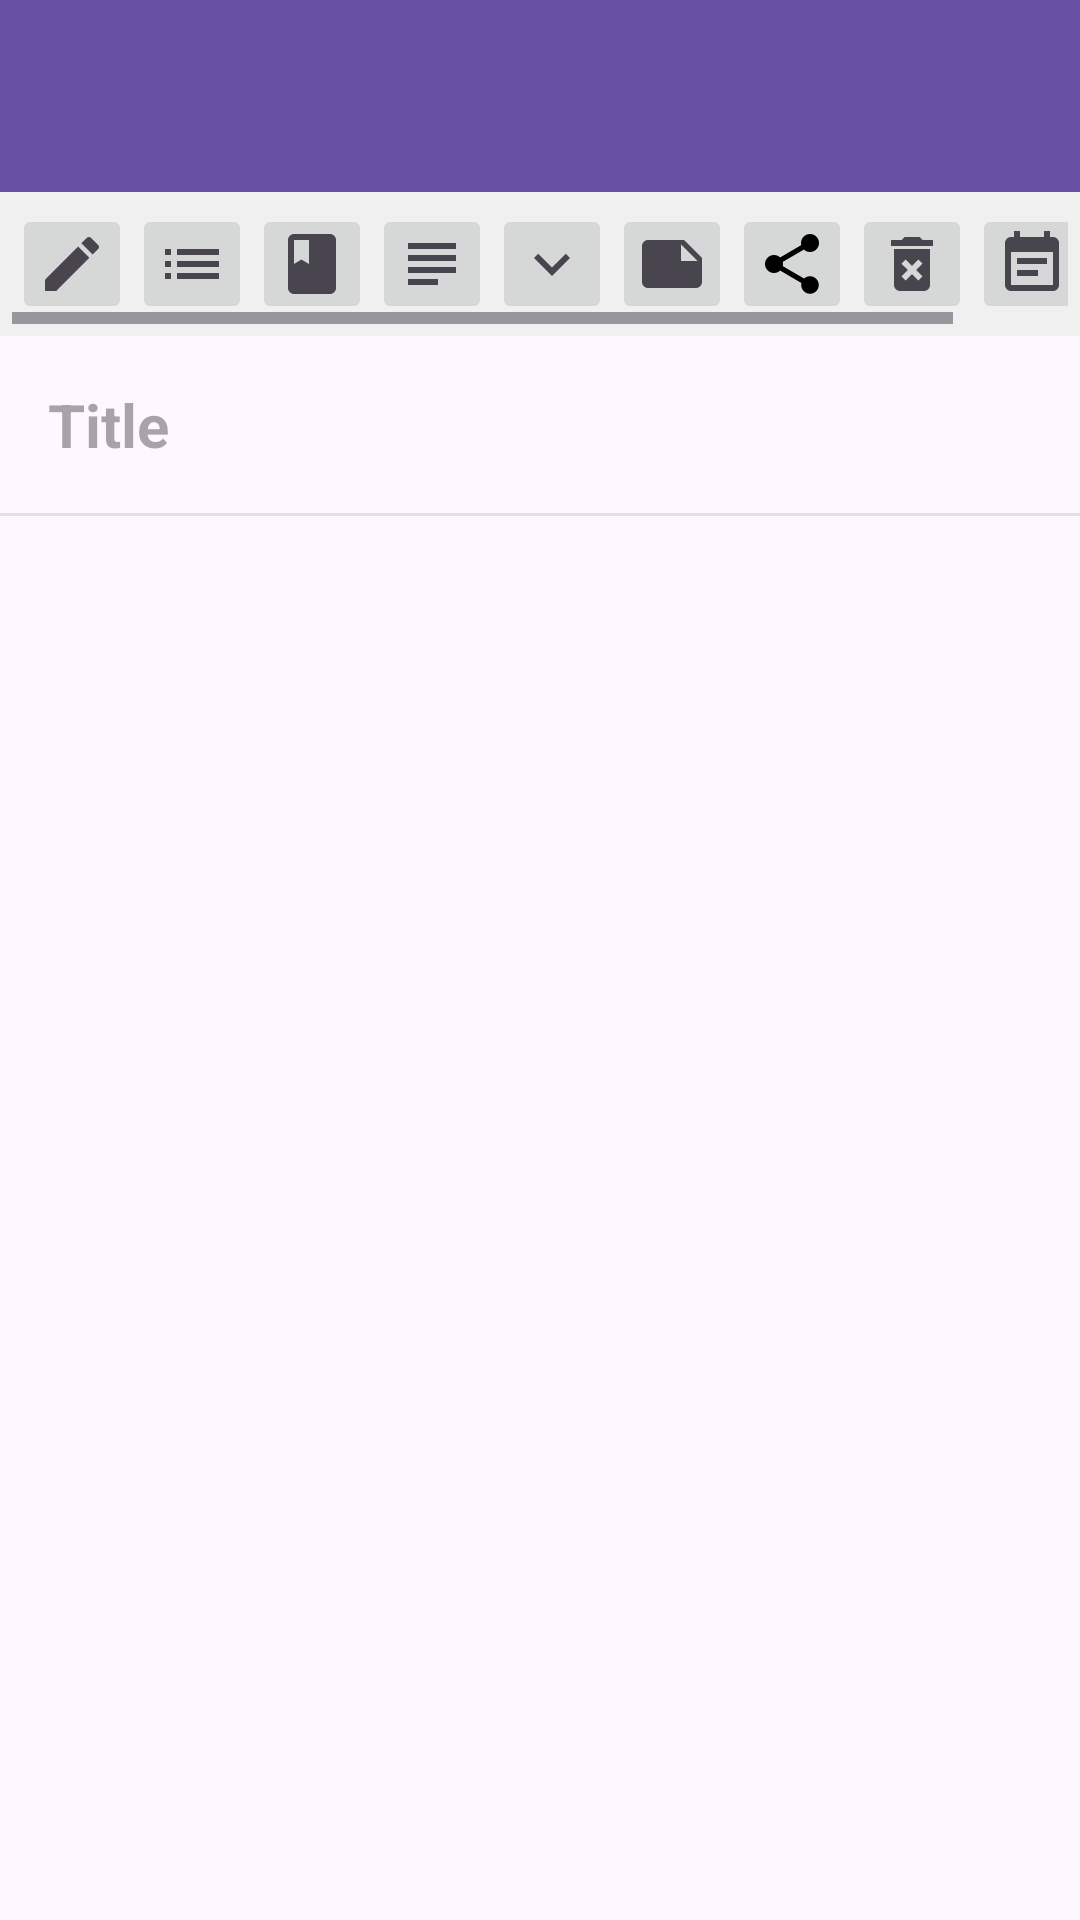

Write the Android layout XML for this screen, with the resource values it uses.
<!-- AndroidManifest.xml: application theme Theme.Material3.DayNight.NoActionBar -->
<!-- res/layout/activity_note_info.xml -->
<?xml version="1.0" encoding="utf-8"?>
<androidx.coordinatorlayout.widget.CoordinatorLayout xmlns:android="http://schemas.android.com/apk/res/android"
    xmlns:app="http://schemas.android.com/apk/res-auto"
    xmlns:tools="http://schemas.android.com/tools"
    android:layout_width="match_parent"
    android:layout_height="match_parent"
    android:fitsSystemWindows="true"
    tools:context=".activities.NoteInfoActivity">

    <com.google.android.material.appbar.AppBarLayout
        android:layout_width="match_parent"
        android:layout_height="wrap_content"
        android:fitsSystemWindows="true"
        android:theme="@style/AppTheme.AppBarOverlay">

        <androidx.appcompat.widget.Toolbar
            android:id="@+id/toolbar"
            android:layout_width="match_parent"
            android:layout_height="?attr/actionBarSize"
            android:background="?attr/colorPrimary"
            app:popupTheme="@style/AppTheme.PopupOverlay" />

    </com.google.android.material.appbar.AppBarLayout>

    <LinearLayout
        android:layout_width="match_parent"
        android:layout_height="match_parent"
        android:orientation="vertical"
        app:layout_behavior="@string/appbar_scrolling_view_behavior">

        <HorizontalScrollView
            android:layout_width="match_parent"
            android:layout_height="wrap_content"
            android:background="#f0f0f0"
            android:padding="4dp">

            <LinearLayout
                android:layout_width="wrap_content"
                android:layout_height="wrap_content"
                android:orientation="horizontal">

                <ImageButton
                    android:id="@+id/btn_bold"
                    android:layout_width="40dp"
                    android:layout_height="40dp"
                    android:src="@drawable/baseline_edit_24"
                    android:contentDescription="@string/bullet_points" />

                <ImageButton
                    android:id="@+id/btn_bullet"
                    android:layout_width="40dp"
                    android:layout_height="40dp"
                    android:src="@drawable/baseline_list_24"
                    android:contentDescription="@string/bullet_points" />

                <ImageButton
                    android:id="@+id/btn_heading"
                    android:layout_width="40dp"
                    android:layout_height="40dp"
                    android:src="@drawable/baseline_book_24"
                    android:contentDescription="@string/heading" />

                <ImageButton
                    android:id="@+id/btn_subheading"
                    android:layout_width="40dp"
                    android:layout_height="40dp"
                    android:src="@drawable/baseline_subject_24"
                    android:contentDescription="@string/subheading" />

                <ImageButton
                    android:id="@+id/btn_divider"
                    android:layout_width="40dp"
                    android:layout_height="40dp"
                    android:src="@drawable/baseline_expand_more_24"
                    android:contentDescription="@string/divider" />

                <ImageButton
                    android:id="@+id/btn_color"
                    android:layout_width="40dp"
                    android:layout_height="40dp"
                    android:src="@drawable/baseline_note_24"
                    android:contentDescription="@string/pick_note_color" />

                <ImageButton
                    android:id="@+id/btn_share"
                    android:layout_width="40dp"
                    android:layout_height="40dp"
                    android:src="@drawable/ic_menu_share"
                    android:contentDescription="@string/share" />

                <ImageButton
                    android:id="@+id/btn_delete"
                    android:layout_width="40dp"
                    android:layout_height="40dp"
                    android:src="@drawable/baseline_delete_forever_24"
                    android:contentDescription="@string/delete" />

                <ImageButton
                    android:id="@+id/btn_todo"
                    android:layout_width="40dp"
                    android:layout_height="40dp"
                    android:src="@drawable/baseline_event_note_24"
                    android:contentDescription="TODO" />

                <ImageButton
                    android:id="@+id/btn_image"
                    android:layout_width="40dp"
                    android:layout_height="40dp"
                    android:src="@drawable/ic_menu_gallery"
                    android:contentDescription="@string/image" />
            </LinearLayout>
        </HorizontalScrollView>

        <EditText
            android:id="@+id/edittextNoteTitle"
            android:layout_width="match_parent"
            android:layout_height="wrap_content"
            android:hint="@string/title"
            android:padding="16dp"
            android:textStyle="bold"
            android:textSize="20sp"
            android:background="@null"
            android:inputType="textCapSentences" />

        <View
            android:layout_width="match_parent"
            android:layout_height="1dp"
            android:background="#e0e0e0" />

        <androidx.appcompat.widget.AppCompatEditText
            android:id="@+id/edittextNote"
            android:layout_width="match_parent"
            android:layout_height="match_parent"
            android:background="@null"
            android:gravity="top"
            android:inputType="textMultiLine|textLongMessage"
            android:padding="16dp" />
    </LinearLayout>
</androidx.coordinatorlayout.widget.CoordinatorLayout>
<!-- resources referenced by this layout -->
<resources>
  <!-- drawable baseline_book_24 (drawable) -->
  <vector xmlns:android="http://schemas.android.com/apk/res/android"
          android:width="24dp"
          android:height="24dp"
          android:viewportWidth="24.0"
          android:viewportHeight="24.0"
          android:tint="?attr/colorControlNormal">
      <path
          android:fillColor="@android:color/white"
          android:pathData="M18,2H6c-1.1,0 -2,0.9 -2,2v16c0,1.1 0.9,2 2,2h12c1.1,0 2,-0.9 2,-2V4c0,-1.1 -0.9,-2 -2,-2zM6,4h5v8l-2.5,-1.5L6,12V4z"/>
  </vector>
  <!-- drawable baseline_expand_more_24 (drawable) -->
  <vector xmlns:android="http://schemas.android.com/apk/res/android"
          android:width="24dp"
          android:height="24dp"
          android:viewportWidth="24.0"
          android:viewportHeight="24.0"
          android:tint="?attr/colorControlNormal">
      <path
          android:fillColor="@android:color/white"
          android:pathData="M16.59,8.59L12,13.17 7.41,8.59 6,10l6,6 6,-6z"/>
  </vector>
  <!-- drawable baseline_list_24 (drawable) -->
  <vector xmlns:android="http://schemas.android.com/apk/res/android"
          android:width="24dp"
          android:height="24dp"
          android:viewportWidth="24.0"
          android:viewportHeight="24.0"
          android:tint="?attr/colorControlNormal">
      <path
          android:fillColor="@android:color/white"
          android:pathData="M3,13h2v-2L3,11v2zM3,17h2v-2L3,15v2zM3,9h2L5,7L3,7v2zM7,13h14v-2L7,11v2zM7,17h14v-2L7,15v2zM7,7v2h14L21,7L7,7z"/>
  </vector>
  <!-- drawable baseline_note_24 (drawable) -->
  <vector xmlns:android="http://schemas.android.com/apk/res/android"
          android:width="24dp"
          android:height="24dp"
          android:viewportWidth="24.0"
          android:viewportHeight="24.0"
          android:tint="?attr/colorControlNormal">
      <path
          android:fillColor="@android:color/white"
          android:pathData="M22,10l-6,-6L4,4c-1.1,0 -2,0.9 -2,2v12.01c0,1.1 0.9,1.99 2,1.99l16,-0.01c1.1,0 2,-0.89 2,-1.99v-8zM15,5.5l5.5,5.5L15,11L15,5.5z"/>
  </vector>
  <!-- drawable baseline_subject_24 (drawable) -->
  <vector xmlns:android="http://schemas.android.com/apk/res/android"
          android:width="24dp"
          android:height="24dp"
          android:viewportWidth="24.0"
          android:viewportHeight="24.0"
          android:tint="?attr/colorControlNormal">
      <path
          android:fillColor="@android:color/white"
          android:pathData="M14,17L4,17v2h10v-2zM20,9L4,9v2h16L20,9zM4,15h16v-2L4,13v2zM4,5v2h16L20,5L4,5z"/>
  </vector>
  <!-- drawable ic_menu_gallery (drawable) -->
  <vector xmlns:android="http://schemas.android.com/apk/res/android"
      android:width="24dp"
      android:height="24dp"
      android:viewportHeight="24.0"
      android:viewportWidth="24.0">
      <path
          android:fillColor="#FF000000"
          android:pathData="M22,16V4c0,-1.1 -0.9,-2 -2,-2H8c-1.1,0 -2,0.9 -2,2v12c0,1.1 0.9,2 2,2h12c1.1,0 2,-0.9 2,-2zm-11,-4l2.03,2.71L16,11l4,5H8l3,-4zM2,6v14c0,1.1 0.9,2 2,2h14v-2H4V6H2z" />
  </vector>
  <string name="bullet_points">Bullet Points</string>
  <string name="delete">Delete</string>
  <string name="divider">Divider</string>
  <string name="heading">Heading</string>
  <string name="image">Image</string>
  <string name="pick_note_color">Pick Note Color</string>
  <string name="share">Share</string>
  <string name="subheading">Subheading</string>
  <string name="title">Title</string>
  <style name="AppTheme.AppBarOverlay" parent="ThemeOverlay.AppCompat.Dark.ActionBar" />
  <style name="AppTheme.PopupOverlay" parent="ThemeOverlay.AppCompat.Light" />
</resources>
